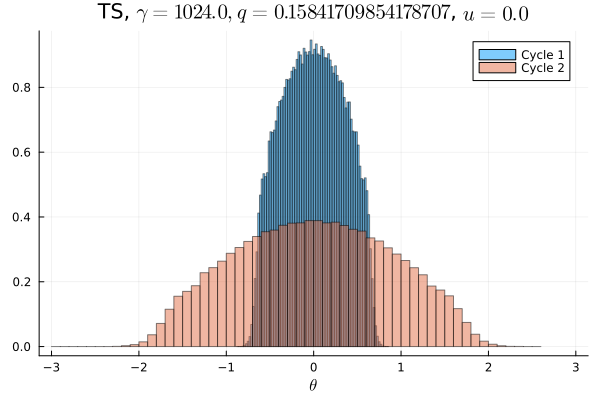

The file beside this chart, header and first rows:
Cycle 1, Cycle 2
0.0, 0.0
0.0, 0.0
0.0, 3.125e-6
0.0, 0.0
0.0, 3.125e-6
0.0, 0.0
0.0, 3.125e-6
0.0, 0.0
0.0, 6.25e-6
0.0, 6.25e-6
0.0, 6.25e-6
0.0, 9.375e-6
0.0, 1.5625e-5
0.0, 2.5e-5
0.0, 5.625e-5
0.0, 0.0001344
0.0, 0.0002469
0.0, 0.0004062
0.0, 0.0006906
0.0, 0.001284
0.0, 0.002144
0.0, 0.003659
0.0, 0.004934
0.0, 0.006684
0.0, 0.008837
0.0, 0.009919
0.0, 0.01055
0.0, 0.01088
0.0, 0.01174
0.0, 0.01355
0.0, 0.01479
0.0, 0.01492
0.0, 0.01607
0.0, 0.01659
0.0, 0.01792
0.0, 0.01831
1.5625e-5, 0.01925
0.0002969, 0.02011
0.003247, 0.02066
0.0161, 0.02159
0.03098, 0.02151
0.03537, 0.02256
0.04156, 0.02224
0.04599, 0.02307
0.04927, 0.02343
0.05173, 0.02412
0.05404, 0.02372
0.05679, 0.02421
0.0567, 0.02444
0.05773, 0.02419
0.05765, 0.02417
0.05747, 0.0248
0.05604, 0.02382
0.0543, 0.02415
0.05204, 0.0236
0.04898, 0.02345
0.04631, 0.0236
0.04161, 0.02241
0.03515, 0.02246
0.03096, 0.02187
... 40 more rows
